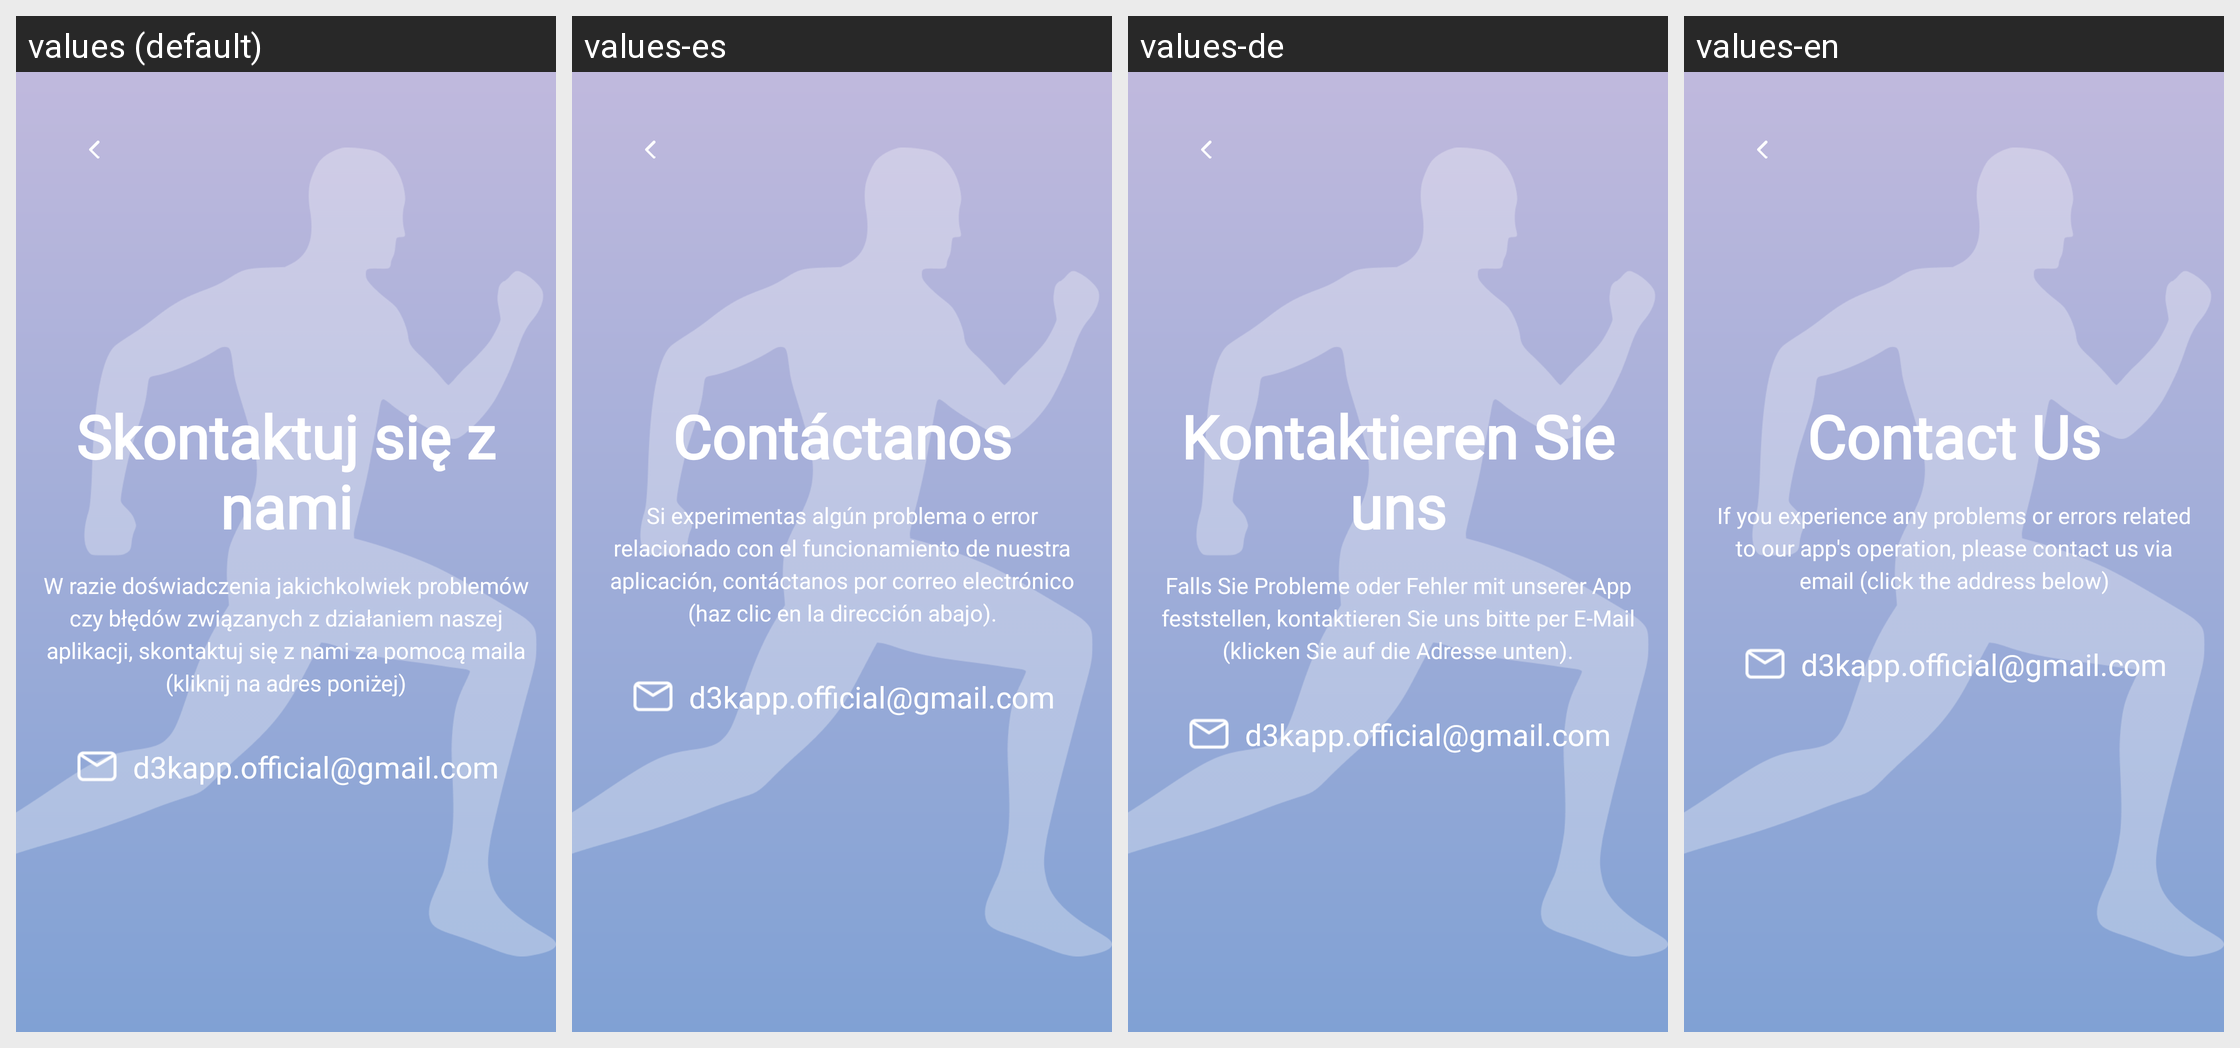

This grid shows one Android layout under several languages. Give, for every string resource on the screen, its name, the default text and each shown locale's text.
Android screen res/layout/activity_contact_us.xml rendered under 4 locales, left to right: values (default), values-es, values-de, values-en. Device: Nexus 5 (rendered at 1080×1920; each locale shown at half size, 540×960, under a caption strip naming it); theme Base.Theme.ThesisApp.
Strings drawn on this screen, with the default value and each locale's value (text and hints the layout hard-codes, and strings that could not be matched under every locale, appear in the picture but are not listed):

contact_us
  values: Skontaktuj się z nami
  values-es: Contáctanos
  values-de: Kontaktieren Sie uns
  values-en: Contact Us

contact_description
  values: W razie doświadczenia jakichkolwiek problemów czy błędów związanych z działaniem naszej aplikacji, skontaktuj się z nami za pomocą maila (kliknij na adres poniżej)
  values-es: Si experimentas algún problema o error relacionado con el funcionamiento de nuestra aplicación, contáctanos por correo electrónico (haz clic en la dirección abajo).
  values-de: Falls Sie Probleme oder Fehler mit unserer App feststellen, kontaktieren Sie uns bitte per E-Mail (klicken Sie auf die Adresse unten).
  values-en: If you experience any problems or errors related to our app's operation, please contact us via email (click the address below)
